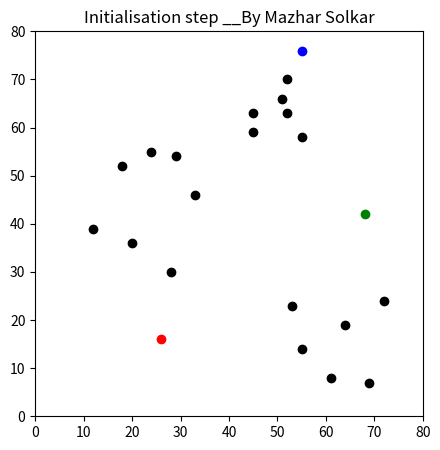
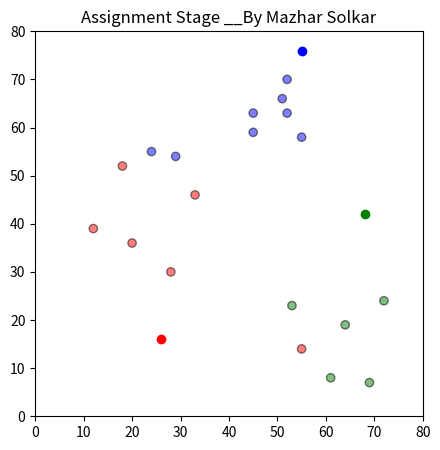
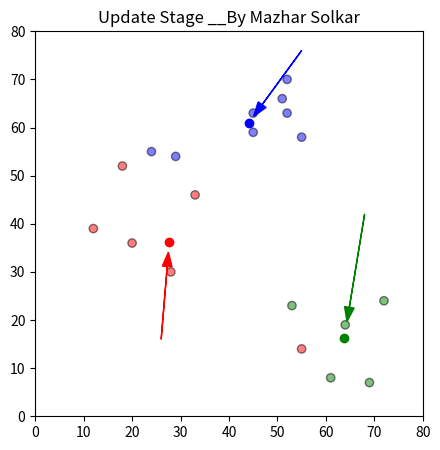
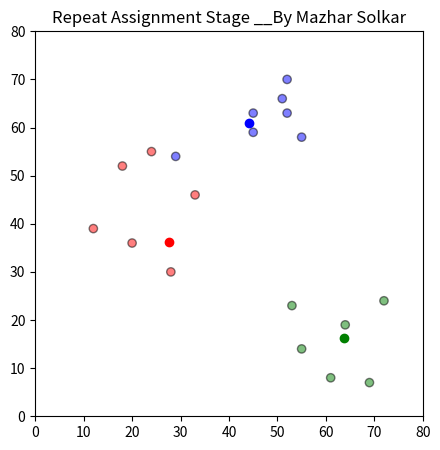
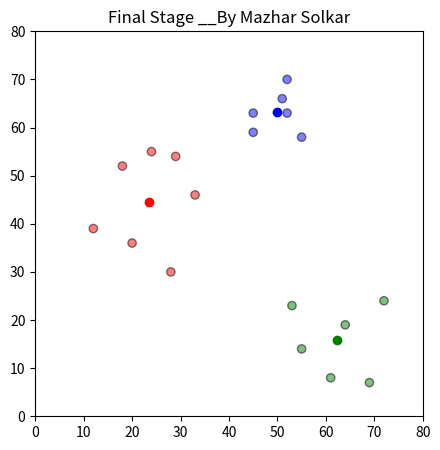

Reproduce these figures in Python, in order.
## Initialisation

import pandas as pd
import numpy as np
import matplotlib.pyplot as plt

df = pd.DataFrame({
    'x': [12, 20, 28, 18, 29, 33, 24, 45, 45, 52, 51, 52, 55, 53, 55, 61, 64, 69, 72],
    'y': [39, 36, 30, 52, 54, 46, 55, 59, 63, 70, 66, 63, 58, 23, 14, 8, 19, 7, 24]
})

np.random.seed(200)
k = 3
# centroids[i] = [x, y]
centroids = {
    i+1: [np.random.randint(0, 80), np.random.randint(0, 80)]
    for i in range(k)
}

fig = plt.figure(figsize=(5, 5))
plt.scatter(df['x'], df['y'], color='k')
colmap = {1: 'r', 2: 'g', 3: 'b'}
for i in centroids.keys():
    plt.scatter(*centroids[i], color=colmap[i])
plt.xlim(0, 80)
plt.ylim(0, 80)
plt.title("Initialisation step __By Mazhar Solkar")
plt.show()

## Assignment Stage

def assignment(df, centroids):
    for i in centroids.keys():
        # sqrt((x1 - x2)^2 - (y1 - y2)^2)
        df['distance_from_{}'.format(i)] = (
            np.sqrt((df['x'] - centroids[i][0]) ** 2 + (df['y'] - centroids[i][1]) ** 2)
        )
    centroid_distance_cols = ['distance_from_{}'.format(i) for i in centroids.keys()]
    df['closest'] = df.loc[:, centroid_distance_cols].idxmin(axis=1)
    df['closest'] = df['closest'].map(lambda x: int(x.lstrip('distance_from_')))
    df['color'] = df['closest'].map(lambda x: colmap[x])
    return df

df = assignment(df, centroids)
print(df.head())

fig = plt.figure(figsize=(5, 5))
plt.scatter(df['x'], df['y'], color=df['color'], alpha=0.5, edgecolor='k')
for i in centroids.keys():
    plt.scatter(*centroids[i], color=colmap[i])
plt.xlim(0, 80)
plt.ylim(0, 80)
plt.title("Assignment Stage __By Mazhar Solkar")
plt.show()

## Update Stage

import copy

old_centroids = copy.deepcopy(centroids)

def update(k):
    for i in centroids.keys():
        centroids[i][0] = np.mean(df[df['closest'] == i]['x'])
        centroids[i][1] = np.mean(df[df['closest'] == i]['y'])
    return k

centroids = update(centroids)
    
fig = plt.figure(figsize=(5, 5))
ax = plt.axes()
plt.scatter(df['x'], df['y'], color=df['color'], alpha=0.5, edgecolor='k')
for i in centroids.keys():
    plt.scatter(*centroids[i], color=colmap[i])
plt.xlim(0, 80)
plt.ylim(0, 80)
for i in old_centroids.keys():
    old_x = old_centroids[i][0]
    old_y = old_centroids[i][1]
    dx = (centroids[i][0] - old_centroids[i][0]) * 0.75
    dy = (centroids[i][1] - old_centroids[i][1]) * 0.75
    ax.arrow(old_x, old_y, dx, dy, head_width=2, head_length=3, fc=colmap[i], ec=colmap[i])
plt.title("Update Stage __By Mazhar Solkar")
plt.show()

## Repeat Assigment Stage

df = assignment(df, centroids)

# Plot results
fig = plt.figure(figsize=(5, 5))
plt.scatter(df['x'], df['y'], color=df['color'], alpha=0.5, edgecolor='k')
for i in centroids.keys():
    plt.scatter(*centroids[i], color=colmap[i])
plt.xlim(0, 80)
plt.ylim(0, 80)
plt.title("Repeat Assignment Stage __By Mazhar Solkar")
plt.show()

# Continue until all assigned categories don't change any more
while True:
    closest_centroids = df['closest'].copy(deep=True)
    centroids = update(centroids)
    df = assignment(df, centroids)
    if closest_centroids.equals(df['closest']):
        break

fig = plt.figure(figsize=(5, 5))
plt.scatter(df['x'], df['y'], color=df['color'], alpha=0.5, edgecolor='k')
for i in centroids.keys():
    plt.scatter(*centroids[i], color=colmap[i])
plt.xlim(0, 80)
plt.ylim(0, 80)
plt.title("Final Stage __By Mazhar Solkar")
plt.show()

